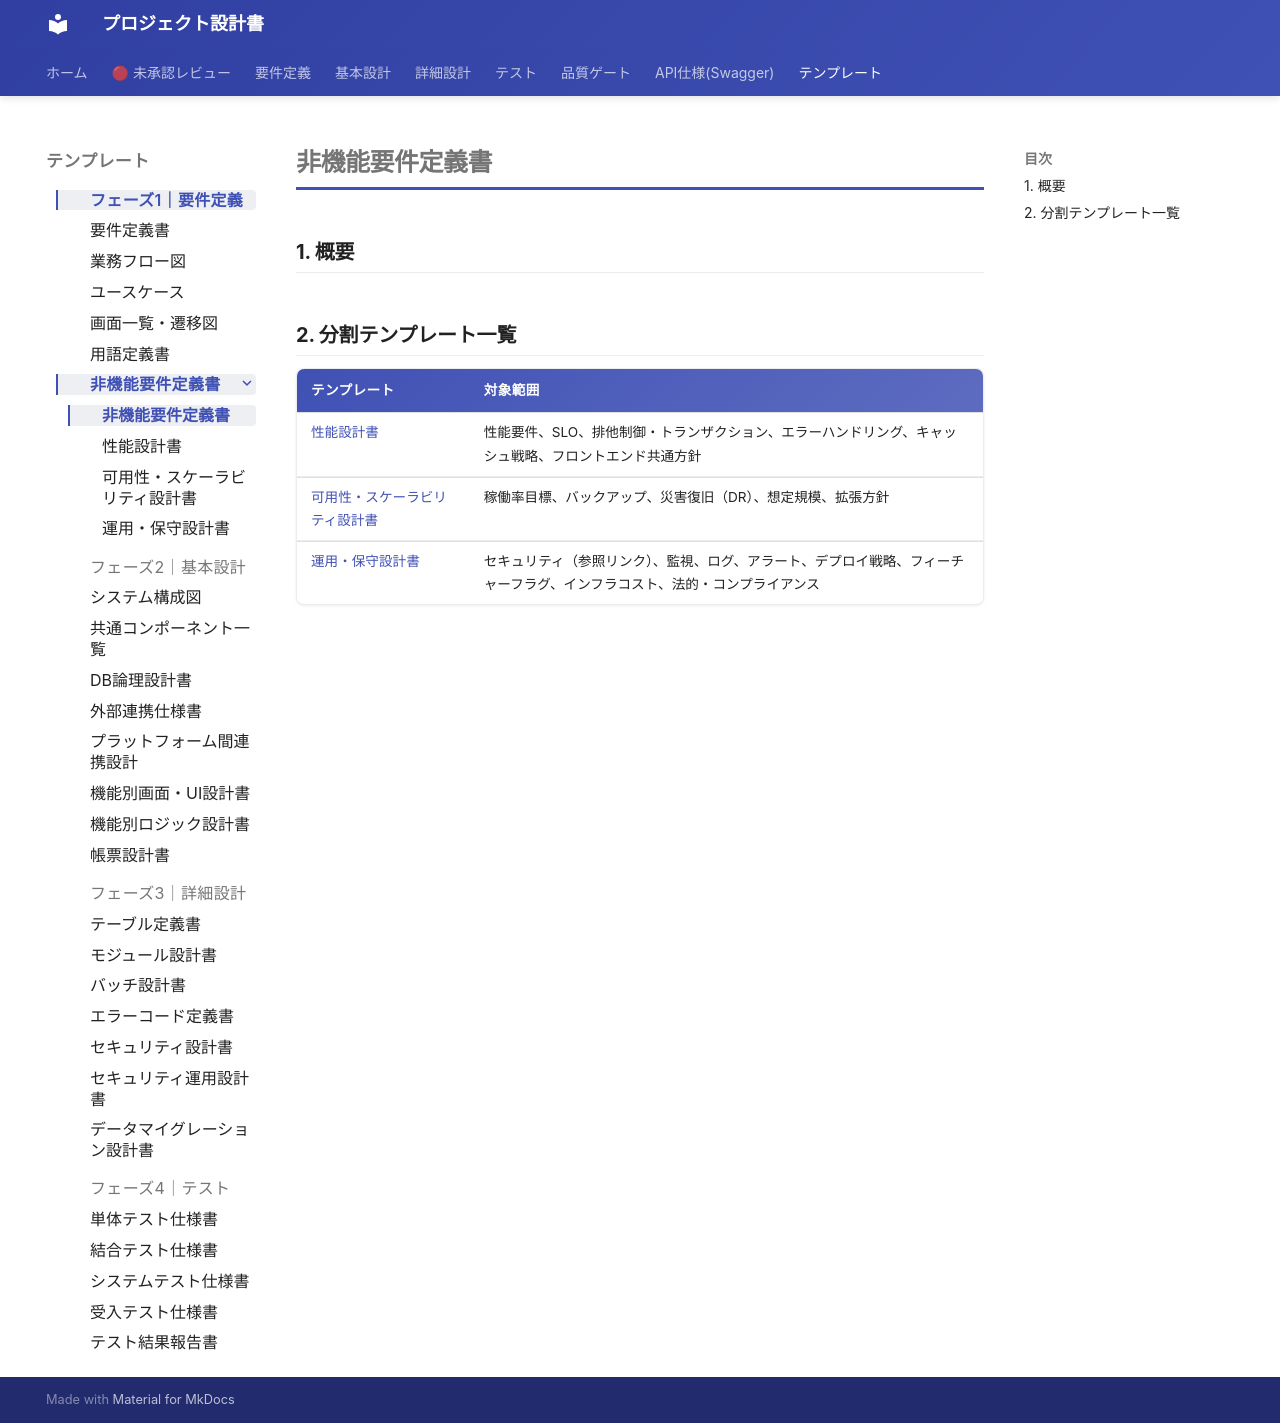

repository: itadaaany/kakomondojo-anki-docs · page: templates/phase2/non-functional/index.html · generator: mkdocs

# 非機能要件定義書

<!-- AI: このテンプレートは非機能要件の索引（インデックス）です。
詳細は以下の3つの分割テンプレートに記載されています。
- docs/requirements/overview.md の非機能要件セクションと整合させること
- セキュリティ（認証・認可・暗号化・OWASP等）は security-design.md / security-ops.md に一元管理する
- エラーコード定義・エラーレスポンス形式は error-codes.md に一元管理する

**マルチプラットフォーム時（CLAUDE.md の project_type が複数、またはプロジェクト構成に mobile リポがある場合）:**
- 性能要件（性能設計書）をプラットフォーム別タブで分離すること:
  - Web: Web Vitals（LCP, INP, CLS）、Lighthouse スコア
  - モバイル: アプリ起動時間、画面遷移速度、メモリ使用量、バッテリー消費
- SLO・可用性・セキュリティ・運用はプラットフォーム共通のまま
- 法的要件（運用・保守設計書）でモバイル固有の要件（アプリストア審査ガイドライン、IDFA等）があれば追記
- デプロイ戦略にモバイルのリリースフロー（TestFlight / Google Play Console）を追記
-->

## 1. 概要

<!-- AI: 非機能要件の方針・優先順位を記述してください -->

## 2. 分割テンプレート一覧

| テンプレート | 対象範囲 |
|------------|---------|
| [性能設計書](./performance-design.md) | 性能要件、SLO、排他制御・トランザクション、エラーハンドリング、キャッシュ戦略、フロントエンド共通方針 |
| [可用性・スケーラビリティ設計書](./availability-design.md) | 稼働率目標、バックアップ、災害復旧（DR）、想定規模、拡張方針 |
| [運用・保守設計書](./operations-design.md) | セキュリティ（参照リンク）、監視、ログ、アラート、デプロイ戦略、フィーチャーフラグ、インフラコスト、法的・コンプライアンス |
